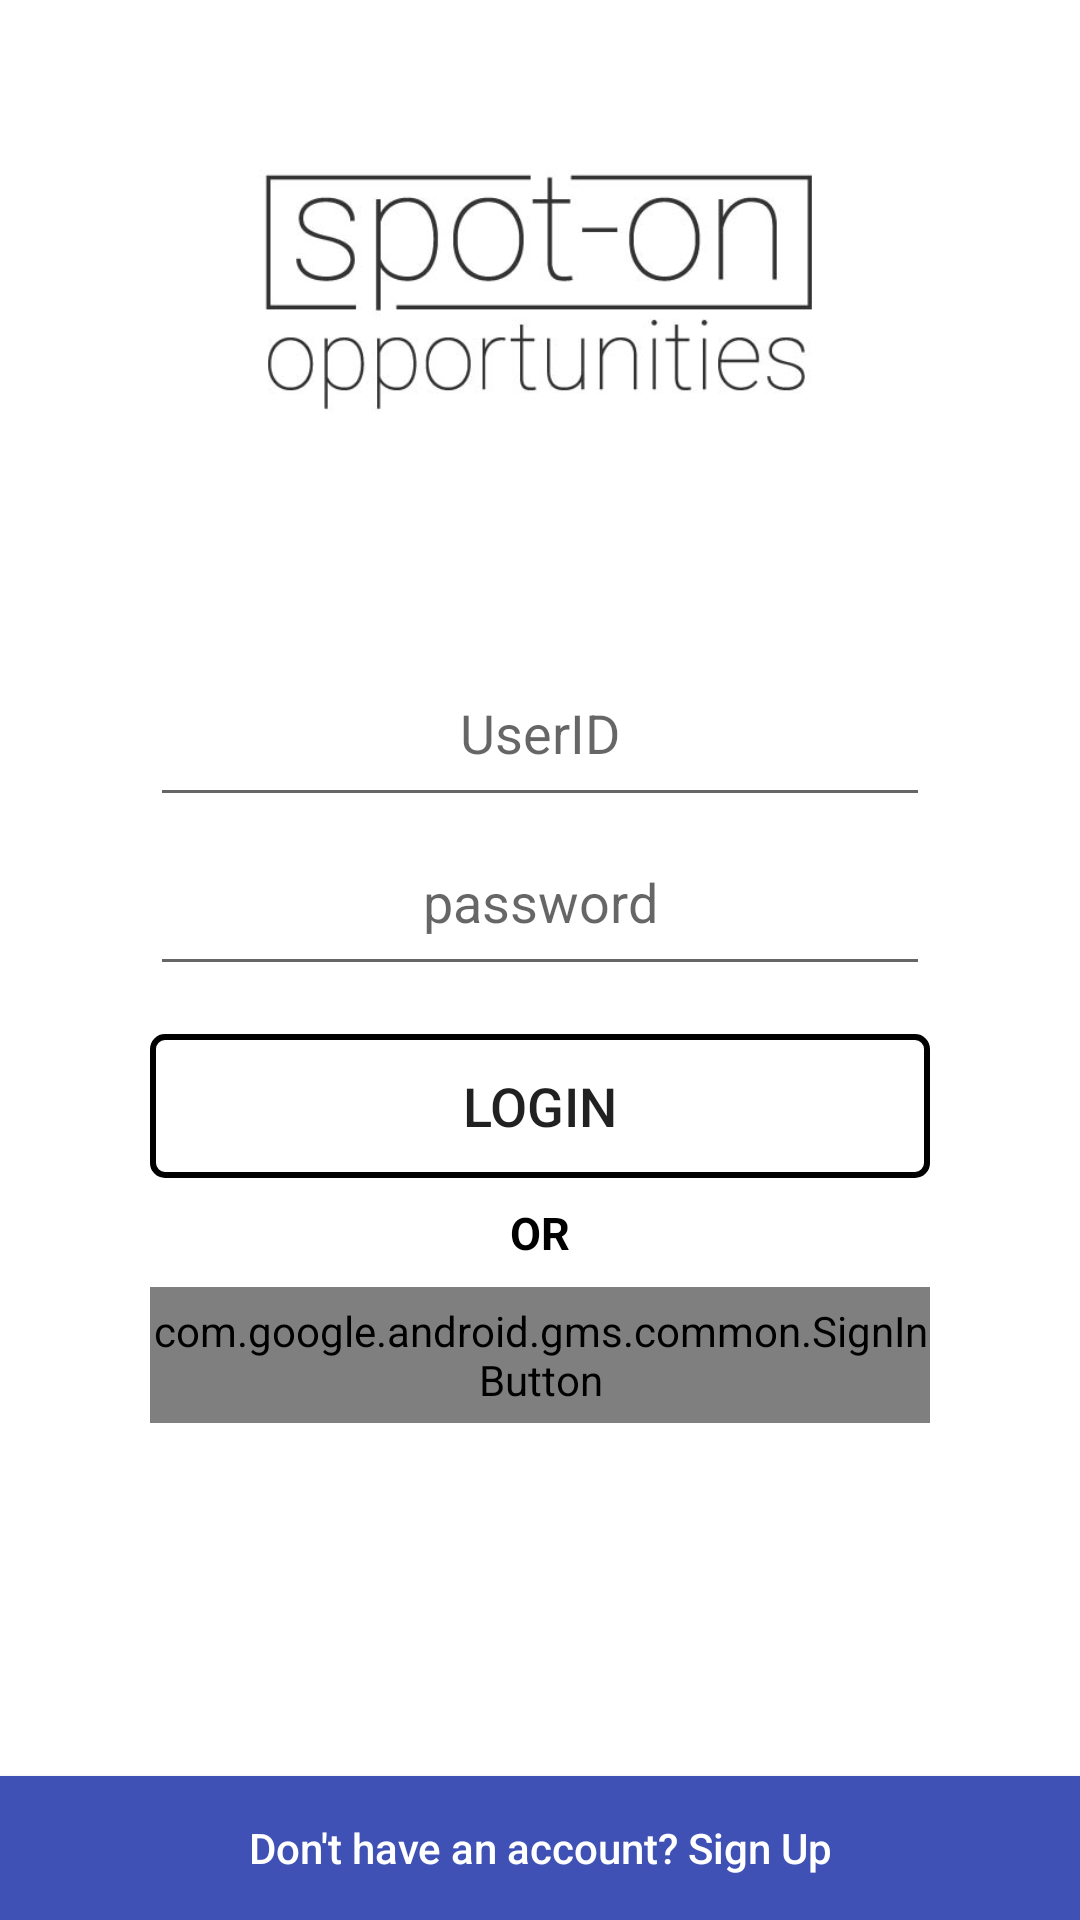

Write the Android layout XML for this screen, with the resource values it uses.
<!-- AndroidManifest.xml: application theme NoActionAppTheme -->
<!-- res/layout/activity_login.xml -->
<?xml version="1.0" encoding="utf-8"?>
<RelativeLayout xmlns:android="http://schemas.android.com/apk/res/android"
    android:layout_width="match_parent"
    android:layout_height="match_parent"
    xmlns:app="http://schemas.android.com/apk/res-auto"
    android:background="#ffffff">

    <ImageView
        android:id="@+id/logo"
        android:layout_width="200dp"
        android:layout_height="wrap_content"
        android:src="@mipmap/sop"
        android:scaleType="centerInside"
        android:adjustViewBounds="true"
        android:layout_centerHorizontal="true"
        />

        <RelativeLayout
            android:id="@+id/rl_edit"
            android:layout_width="match_parent"
            android:layout_height="wrap_content"
            android:layout_below="@+id/logo"
            android:layout_marginBottom="8dp"
            android:layout_marginTop="@dimen/text_margin"
            android:layout_marginLeft="50dp"
            android:layout_marginRight="50dp"
            >
            <EditText
                android:id="@+id/email_edit"
                android:layout_width="match_parent"
                android:layout_height="wrap_content"
                android:hint="UserID"
                android:textColor="#000000"
                android:inputType="textCapCharacters"
                android:padding="@dimen/text_margin"
                android:gravity="center_horizontal"
                />
            <EditText
                android:id="@+id/pass_edit"
                android:layout_width="match_parent"
                android:layout_height="wrap_content"
                android:hint="password"
                android:textColor="#000000"
                android:inputType="textPassword"
                android:padding="@dimen/text_margin"
                android:layout_below="@+id/email_edit"
                android:gravity="center_horizontal"
                />
            <Button
                android:id="@+id/login"
                android:layout_width="match_parent"
                android:layout_height="wrap_content"
                android:text="Login"
                android:textSize="18sp"
                android:background="@drawable/border_button"
                android:layout_marginTop="16dp"
                android:layout_below="@+id/pass_edit"
                />
            <TextView
                android:id="@+id/or_middle"
                android:layout_width="wrap_content"
                android:layout_height="wrap_content"
                android:text="OR"
                android:textColor="#000000"
                android:textStyle="bold"
                android:textSize="15sp"
                android:layout_marginTop="8dp"
                android:layout_centerHorizontal="true"
                android:layout_below="@id/login"
                />

            <com.google.android.gms.common.SignInButton
                android:id="@+id/sign_in_button"
                android:layout_width="match_parent"
                android:layout_height="wrap_content"
                android:layout_centerHorizontal="true"
                android:layout_marginTop="8dp"
                android:gravity="center"
                android:background="@drawable/border_button"
                android:layout_below="@+id/or_middle"
                />
        </RelativeLayout>
    <Button
        android:id="@+id/sign_up"
        android:layout_width="match_parent"
        android:layout_height="wrap_content"
        android:text="Don't have an account? Sign Up"
        android:textColor="#ffffff"
        android:layout_alignParentBottom="true"
        android:textAllCaps="false"
        android:background="@color/colorPrimary" />
    <RelativeLayout
    android:id="@+id/progress_imageLoading"
    android:layout_width="match_parent"
    android:layout_height="match_parent"
    android:background="#d8ffffff"
    android:visibility="gone">
        <com.rey.material.widget.ProgressView
        android:layout_width="80dp"
        android:layout_height="80dp"
        android:layout_centerInParent="true"
        app:pv_autostart="true"
        app:pv_circular="true"
        app:pv_progressStyle="@style/Material.Drawable.CircularProgress"
        app:pv_progressMode="indeterminate"
        />
    </RelativeLayout>
</RelativeLayout>
<!-- resources referenced by this layout -->
<resources>
  <color name="colorPrimary">#3F51B5</color>
  <dimen name="text_margin">16dp</dimen>
  <!-- drawable border_button (drawable) -->
  <?xml version="1.0" encoding="utf-8"?>
  <shape
      xmlns:android="http://schemas.android.com/apk/res/android"
      android:shape="rectangle">
  
      
      
      
      <stroke
          android:width="2dp"
          android:color="#000000" />
  
      <padding
          android:left="5dp"
          android:right="5dp"
          android:top="5dp"
          android:bottom="5dp" />
  
      <corners
          android:topLeftRadius="4dp"
          android:topRightRadius="4dp"
          android:bottomLeftRadius="4dp"
          android:bottomRightRadius="4dp" />
  </shape>
  <!-- mipmap sop: png bitmap (mipmap-mdpi, 45340 bytes) -->
  <style name="NoActionAppTheme" parent="Theme.AppCompat.Light.NoActionBar">
          
          <item name="colorPrimary">#fff</item>
          <item name="colorPrimaryDark">#000</item>
          <item name="colorAccent">@color/colorAccent</item>
      </style>
  <color name="colorAccent">#FF4081</color>
</resources>
